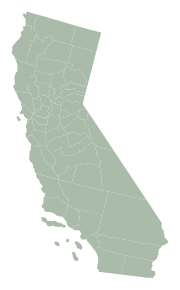
D3 v3 page, settled after 360 driven frames (6 s of simulated time); the page loaded 1 data file(s).


// ── basicmap.js

var width = 800,
    height = 600;

// 37.7, -122.4
// 
// http://bl.ocks.org/mbostock/4090848
//
var projection = d3.geo.albersUsa()
    .scale(1400)
    .translate([width*3/4, height/2]);

var path = d3.geo.path()
    .projection(projection)
    .pointRadius(2);

var svg = d3.select("body").append("svg")
    .attr("width", width)
    .attr("height", height);

d3.json("cacommuterincome.json", function(error, ca) {

  console.log(ca);

  var subunits = topojson.feature(ca, ca.objects.collection);

  svg.selectAll(".subunit")
      .data(subunits.features)
    .enter().append("path")
      .attr("class", function(d) { return "subunit " + d.properties.geoid; })
      .attr("d", path);



});




### data: cacommuterincome.json
{
 "type": "Topology",
 "objects": {
  "collection": {
   "type": "GeometryCollection",
   "geometries": [
    "{... 2 keys}",
    "{... 2 keys}",
    "{... 2 keys}",
    "{... 2 keys}",
    "{... 2 keys}",
    "{... 2 keys}",
    "{... 2 keys}",
    "{... 2 keys}",
    "... 50 more items"
   ]
  }
 },
 "arcs": [
  [
   [
    3043,
    9128
   ],
   [
    0,
    -293
   ]
  ],
  [
   [
    3043,
    8835
   ],
   [
    12,
    0
   ],
   [
    -3,
    -430
   ],
   [
    -4,
    0
   ],
   [
    -1,
    -56
   ]
  ],
  [
   [
    3047,
    8349
   ],
   [
    -18,
    5
   ]
  ],
  [
   [
    3029,
    8354
   ],
   [
    -19,
    -4
   ]
  ],
  [
   [
    3010,
    8350
   ],
   [
    -192,
    0
   ]
  ],
  [
   [
    2818,
    8350
   ],
   [
    -12,
    -4
   ],
   [
    -5,
    -7
   ],
   [
    -10,
    -5
   ],
   [
    -20,
    9
   ],
   [
    -32,
    -5
   ],
   [
    -24,
    17
   ],
   [
    -14,
    3
   ],
   "... 8 more items"
  ],
  [
   [
    2558,
    8341
   ],
   [
    -17,
    6
   ],
   [
    -27,
    -7
   ]
  ],
  [
   [
    2514,
    8340
   ],
   [
    -21,
    -16
   ],
   [
    -13,
    5
   ]
  ],
  "... 2,406 more items"
 ],
 "bbox": [
  -124.5,
  32.53,
  -114.1,
  42.01
 ],
 "transform": {
  "scale": [
   0.001035,
   0.0009481
  ],
  "translate": [
   -124.5,
   32.53
  ]
 }
}